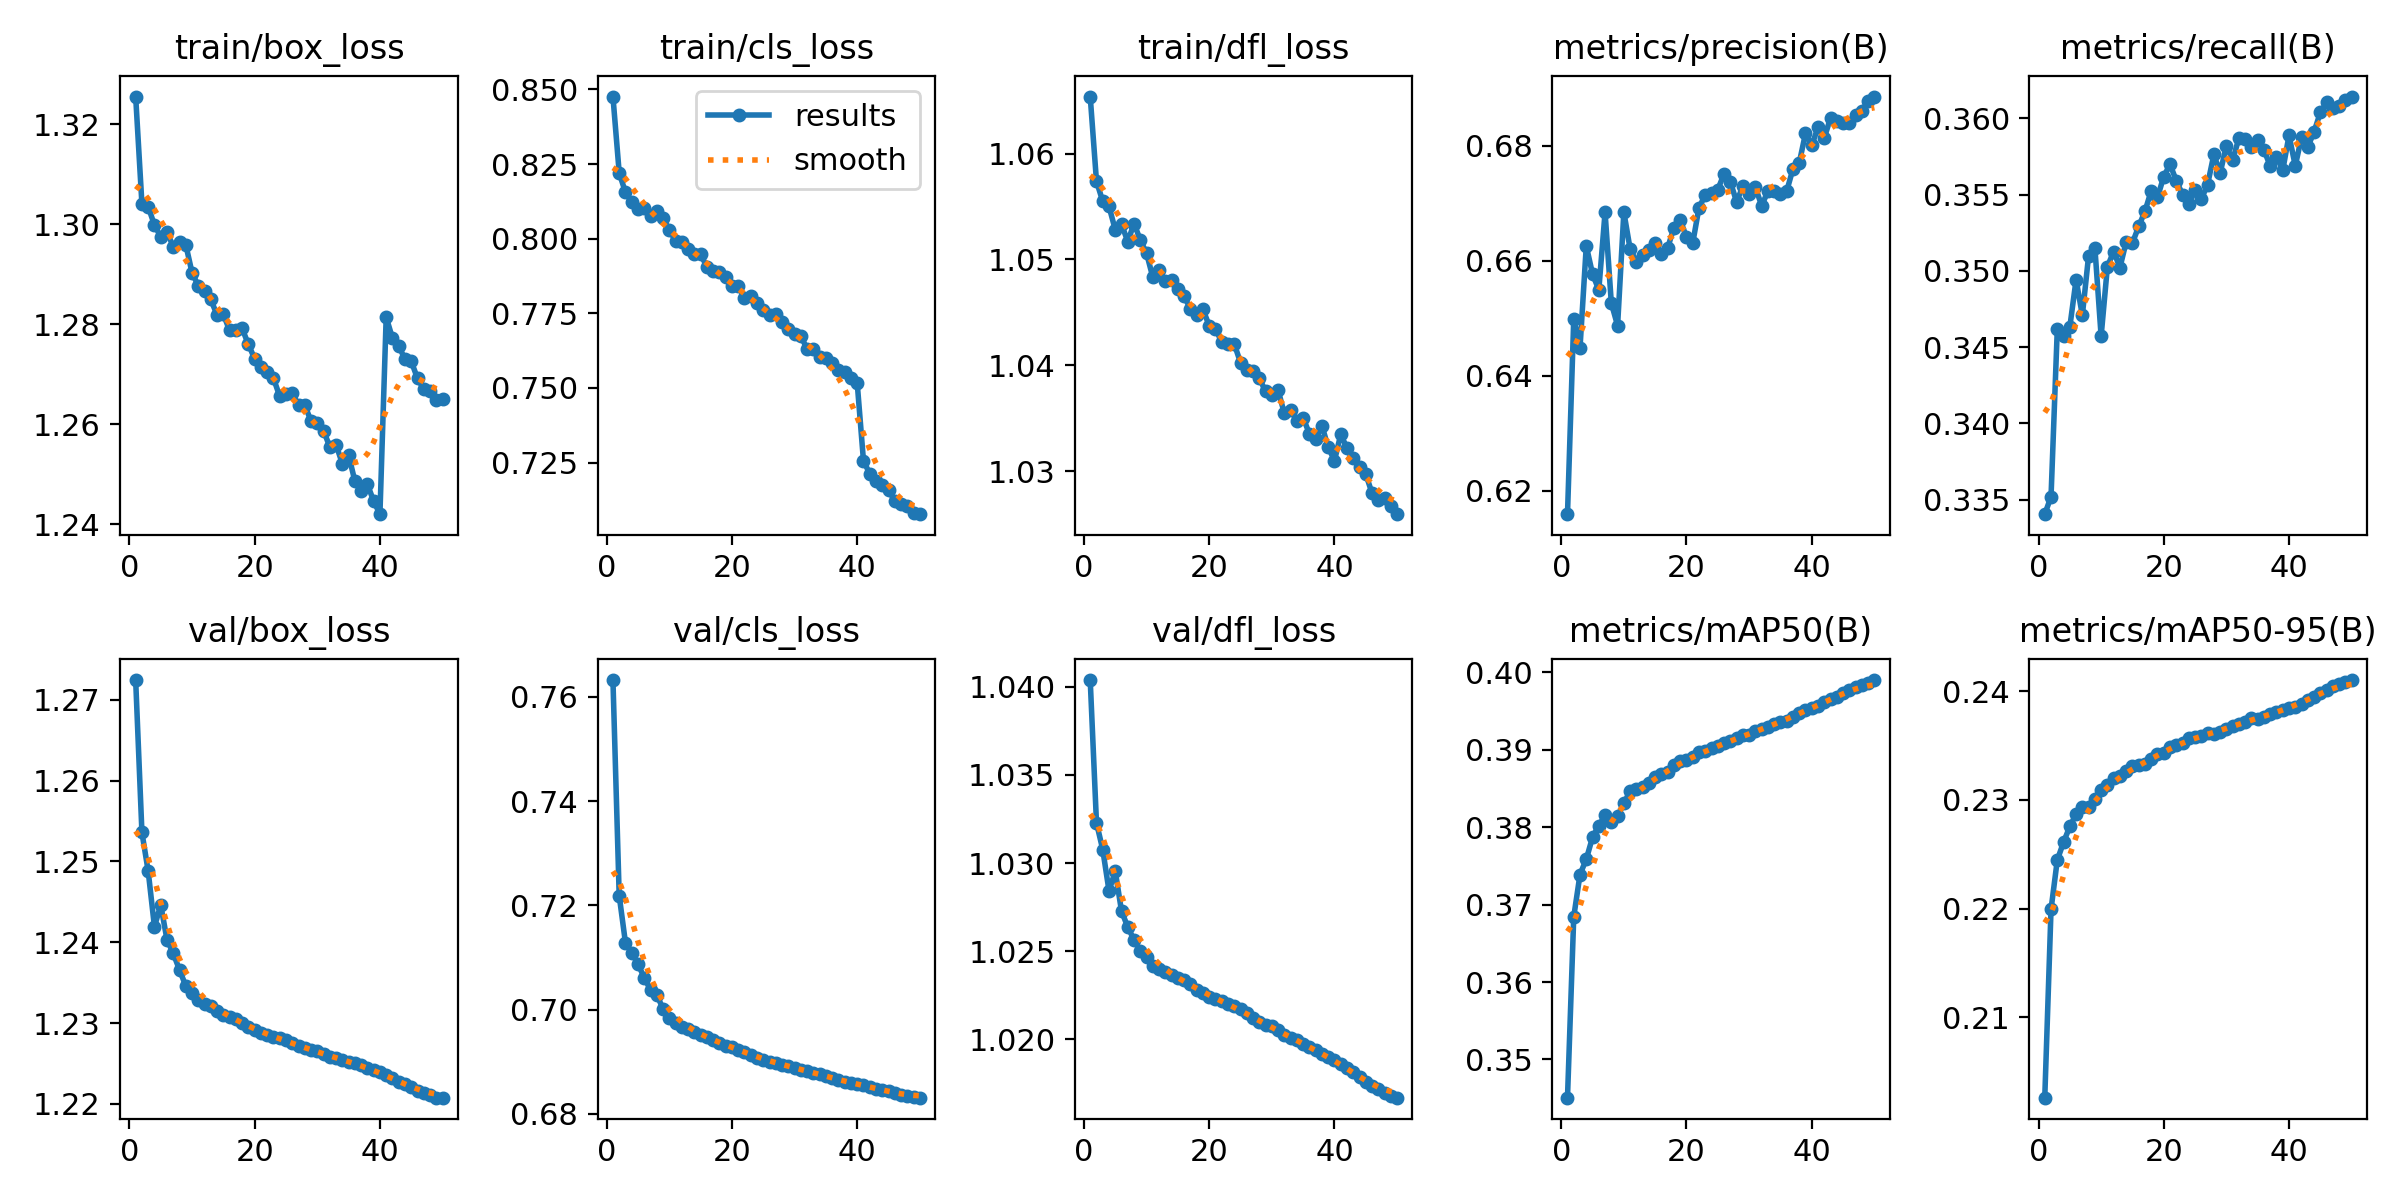

Data behind this chart, as committed beside it:
epoch, time, train/box_loss, train/cls_loss, train/dfl_loss, metrics/precision(B), metrics/recall(B), metrics/mAP50(B), metrics/mAP50-95(B), val/box_loss, val/cls_loss, val/dfl_loss, lr/pg0, lr/pg1, lr/pg2
1, 725.6, 1.326, 0.8476, 1.065, 0.6159, 0.3341, 0.3451, 0.2026, 1.272, 0.7632, 1.04, 0.07, 0.003333, 0.003333
2, 1541, 1.304, 0.8221, 1.057, 0.6499, 0.3352, 0.3684, 0.2199, 1.254, 0.7218, 1.032, 0.03987, 0.006534, 0.006534
3, 2362, 1.304, 0.8155, 1.055, 0.6449, 0.3462, 0.3739, 0.2245, 1.249, 0.7128, 1.031, 0.009607, 0.009604, 0.009604
4, 3171, 1.3, 0.8123, 1.055, 0.6626, 0.3457, 0.3759, 0.2261, 1.242, 0.7109, 1.028, 0.009406, 0.009406, 0.009406
5, 3979, 1.298, 0.8098, 1.053, 0.6577, 0.3463, 0.3787, 0.2276, 1.245, 0.7087, 1.03, 0.009208, 0.009208, 0.009208
6, 4786, 1.298, 0.8103, 1.053, 0.6549, 0.3494, 0.3802, 0.2287, 1.24, 0.7061, 1.027, 0.00901, 0.00901, 0.00901
7, 5579, 1.296, 0.8076, 1.052, 0.6684, 0.3471, 0.3815, 0.2293, 1.239, 0.7038, 1.026, 0.008812, 0.008812, 0.008812
8, 6385, 1.296, 0.8093, 1.053, 0.6526, 0.351, 0.3807, 0.2293, 1.237, 0.7028, 1.026, 0.008614, 0.008614, 0.008614
9, 7188, 1.296, 0.8071, 1.052, 0.6487, 0.3515, 0.3814, 0.2301, 1.235, 0.7002, 1.025, 0.008416, 0.008416, 0.008416
10, 7999, 1.29, 0.8028, 1.051, 0.6684, 0.3457, 0.3831, 0.2309, 1.234, 0.6984, 1.025, 0.008218, 0.008218, 0.008218
11, 8797, 1.288, 0.7994, 1.048, 0.6621, 0.3503, 0.3847, 0.2313, 1.233, 0.6975, 1.024, 0.00802, 0.00802, 0.00802
12, 9607, 1.287, 0.799, 1.049, 0.6598, 0.3513, 0.3849, 0.232, 1.232, 0.6967, 1.024, 0.007822, 0.007822, 0.007822
13, 10417, 1.285, 0.7965, 1.048, 0.661, 0.3502, 0.3851, 0.2322, 1.232, 0.6963, 1.024, 0.007624, 0.007624, 0.007624
14, 11230, 1.282, 0.7949, 1.048, 0.6618, 0.3519, 0.3856, 0.2326, 1.232, 0.6956, 1.024, 0.007426, 0.007426, 0.007426
15, 12040, 1.282, 0.7947, 1.047, 0.6631, 0.3518, 0.3864, 0.2331, 1.231, 0.6952, 1.023, 0.007228, 0.007228, 0.007228
16, 12823, 1.279, 0.7907, 1.046, 0.6612, 0.3529, 0.3868, 0.2332, 1.231, 0.6947, 1.023, 0.00703, 0.00703, 0.00703
17, 13631, 1.279, 0.7893, 1.045, 0.6623, 0.3539, 0.3871, 0.2333, 1.231, 0.6941, 1.023, 0.006832, 0.006832, 0.006832
18, 14432, 1.279, 0.7887, 1.045, 0.6657, 0.3553, 0.388, 0.2338, 1.23, 0.6935, 1.023, 0.006634, 0.006634, 0.006634
19, 15246, 1.276, 0.7871, 1.045, 0.6671, 0.3548, 0.3885, 0.2342, 1.23, 0.6931, 1.023, 0.006436, 0.006436, 0.006436
20, 16051, 1.273, 0.7843, 1.044, 0.6641, 0.3562, 0.3886, 0.2344, 1.229, 0.6928, 1.022, 0.006238, 0.006238, 0.006238
21, 16858, 1.272, 0.7843, 1.043, 0.6631, 0.357, 0.389, 0.2349, 1.229, 0.6923, 1.022, 0.00604, 0.00604, 0.00604
22, 17660, 1.27, 0.7801, 1.042, 0.6693, 0.3559, 0.3896, 0.2351, 1.229, 0.6919, 1.022, 0.005842, 0.005842, 0.005842
23, 18460, 1.269, 0.7807, 1.042, 0.6714, 0.355, 0.3898, 0.2353, 1.228, 0.6913, 1.022, 0.005644, 0.005644, 0.005644
24, 19262, 1.266, 0.7784, 1.042, 0.6718, 0.3544, 0.3902, 0.2357, 1.228, 0.6908, 1.022, 0.005446, 0.005446, 0.005446
25, 20065, 1.266, 0.776, 1.04, 0.6724, 0.3553, 0.3905, 0.2358, 1.228, 0.6904, 1.022, 0.005248, 0.005248, 0.005248
26, 20874, 1.266, 0.7745, 1.04, 0.6751, 0.3547, 0.3908, 0.2359, 1.228, 0.69, 1.021, 0.00505, 0.00505, 0.00505
27, 21674, 1.264, 0.7746, 1.039, 0.6737, 0.3557, 0.3911, 0.2361, 1.227, 0.6897, 1.021, 0.004852, 0.004852, 0.004852
28, 22480, 1.264, 0.7722, 1.039, 0.6703, 0.3576, 0.3915, 0.2361, 1.227, 0.6895, 1.021, 0.004654, 0.004654, 0.004654
29, 23287, 1.261, 0.7697, 1.038, 0.6729, 0.3564, 0.3919, 0.2363, 1.227, 0.6892, 1.021, 0.004456, 0.004456, 0.004456
30, 24096, 1.26, 0.7679, 1.037, 0.6716, 0.3582, 0.3919, 0.2366, 1.227, 0.6888, 1.021, 0.004258, 0.004258, 0.004258
31, 24903, 1.259, 0.7673, 1.038, 0.6728, 0.3572, 0.3924, 0.2368, 1.226, 0.6885, 1.021, 0.00406, 0.00406, 0.00406
32, 25716, 1.255, 0.7631, 1.035, 0.6696, 0.3587, 0.3926, 0.237, 1.226, 0.6882, 1.02, 0.003862, 0.003862, 0.003862
33, 26532, 1.256, 0.7632, 1.036, 0.6721, 0.3586, 0.3929, 0.2372, 1.226, 0.6879, 1.02, 0.003664, 0.003664, 0.003664
34, 27342, 1.252, 0.7605, 1.035, 0.6722, 0.3581, 0.3933, 0.2375, 1.226, 0.6876, 1.02, 0.003466, 0.003466, 0.003466
35, 28148, 1.254, 0.7599, 1.035, 0.6717, 0.3586, 0.3936, 0.2374, 1.225, 0.6873, 1.02, 0.003268, 0.003268, 0.003268
36, 28962, 1.249, 0.7583, 1.034, 0.6721, 0.3579, 0.3937, 0.2376, 1.225, 0.6869, 1.02, 0.00307, 0.00307, 0.00307
37, 29761, 1.247, 0.756, 1.033, 0.676, 0.3569, 0.3942, 0.2379, 1.225, 0.6865, 1.019, 0.002872, 0.002872, 0.002872
38, 30559, 1.248, 0.7555, 1.034, 0.677, 0.3575, 0.3947, 0.2381, 1.224, 0.6862, 1.019, 0.002674, 0.002674, 0.002674
39, 31367, 1.245, 0.7533, 1.032, 0.6822, 0.3566, 0.3951, 0.2382, 1.224, 0.6859, 1.019, 0.002476, 0.002476, 0.002476
40, 32170, 1.242, 0.7517, 1.031, 0.6801, 0.3589, 0.3954, 0.2384, 1.224, 0.6857, 1.019, 0.002278, 0.002278, 0.002278
41, 32961, 1.281, 0.7256, 1.033, 0.6832, 0.3569, 0.3957, 0.2385, 1.224, 0.6855, 1.019, 0.00208, 0.00208, 0.00208
42, 33754, 1.277, 0.7212, 1.032, 0.6814, 0.3588, 0.3961, 0.2389, 1.223, 0.6852, 1.018, 0.001882, 0.001882, 0.001882
43, 34547, 1.276, 0.7189, 1.031, 0.6849, 0.3581, 0.3965, 0.2392, 1.223, 0.6848, 1.018, 0.001684, 0.001684, 0.001684
44, 35339, 1.273, 0.7174, 1.03, 0.6844, 0.3591, 0.3968, 0.2395, 1.222, 0.6846, 1.018, 0.001486, 0.001486, 0.001486
45, 36139, 1.273, 0.7157, 1.03, 0.6839, 0.3604, 0.3973, 0.2398, 1.222, 0.6844, 1.018, 0.001288, 0.001288, 0.001288
46, 36932, 1.269, 0.7122, 1.028, 0.684, 0.361, 0.3977, 0.2401, 1.222, 0.6839, 1.017, 0.00109, 0.00109, 0.00109
47, 37724, 1.267, 0.7112, 1.027, 0.6853, 0.3607, 0.3981, 0.2405, 1.221, 0.6837, 1.017, 0.000892, 0.000892, 0.000892
48, 38513, 1.267, 0.7104, 1.027, 0.6861, 0.3608, 0.3983, 0.2407, 1.221, 0.6834, 1.017, 0.000694, 0.000694, 0.000694
49, 39301, 1.265, 0.7081, 1.027, 0.6878, 0.3612, 0.3986, 0.2409, 1.221, 0.6832, 1.017, 0.000496, 0.000496, 0.000496
50, 40095, 1.265, 0.7077, 1.026, 0.6886, 0.3614, 0.399, 0.241, 1.221, 0.6831, 1.017, 0.000298, 0.000298, 0.000298
